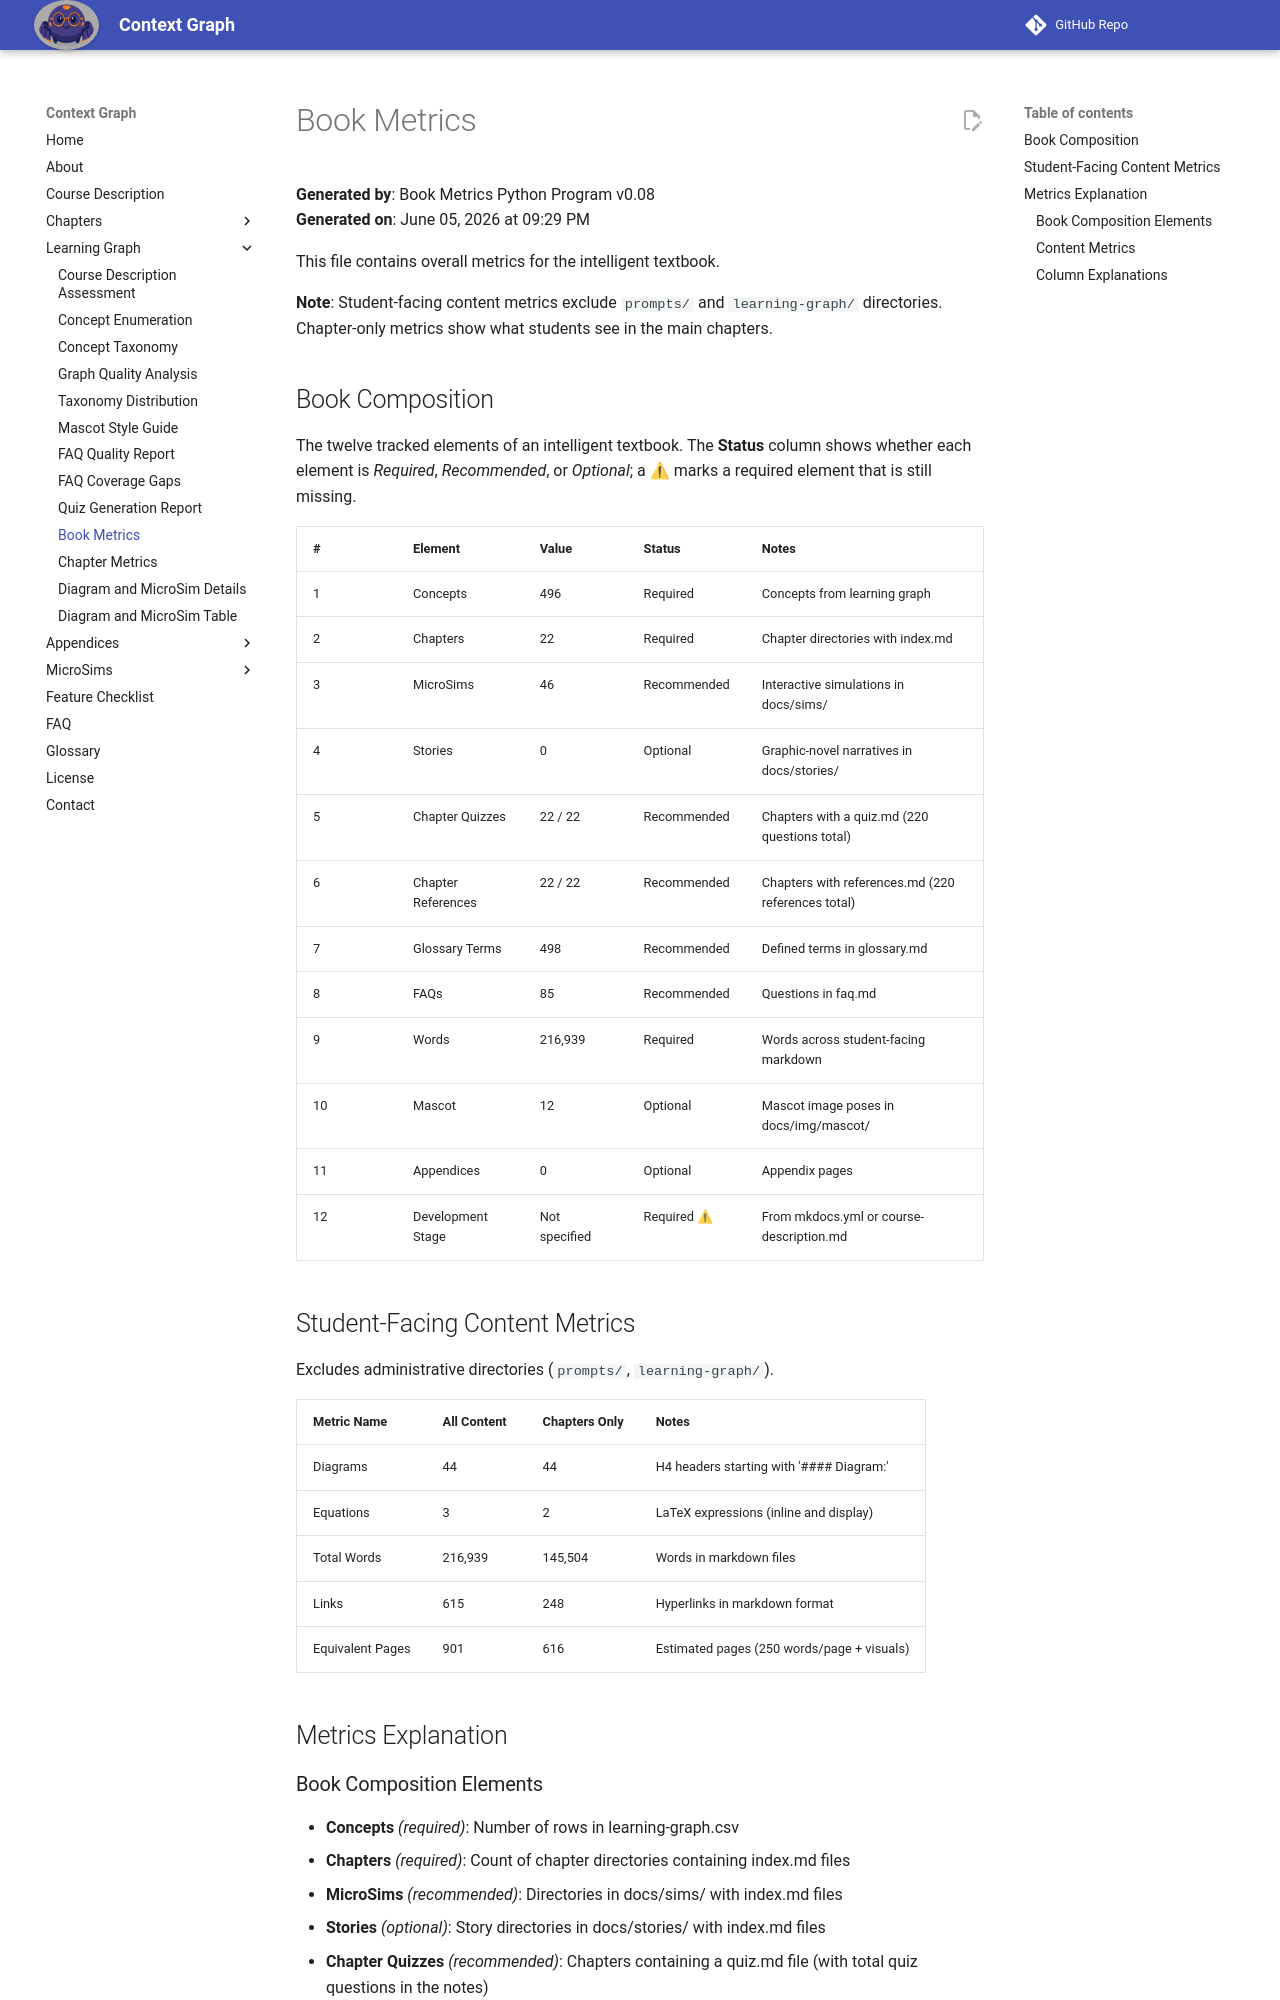

repository: dmccreary/context-graph · page: learning-graph/book-metrics/index.html · generator: mkdocs

# Book Metrics

**Generated by**: Book Metrics Python Program v0.08  
**Generated on**: June 05, 2026 at 09:29 PM

This file contains overall metrics for the intelligent textbook.

**Note**: Student-facing content metrics exclude `prompts/` and `learning-graph/` directories. Chapter-only metrics show what students see in the main chapters.

## Book Composition

The twelve tracked elements of an intelligent textbook. The **Status** column shows whether each element is *Required*, *Recommended*, or *Optional*; a ⚠ marks a required element that is still missing.

| # | Element | Value | Status | Notes |
|---|---------|-------|--------|-------|
| 1 | Concepts | 496 | Required | Concepts from learning graph |
| 2 | Chapters | 22 | Required | Chapter directories with index.md |
| 3 | MicroSims | 46 | Recommended | Interactive simulations in docs/sims/ |
| 4 | Stories | 0 | Optional | Graphic-novel narratives in docs/stories/ |
| 5 | Chapter Quizzes | 22 / 22 | Recommended | Chapters with a quiz.md (220 questions total) |
| 6 | Chapter References | 22 / 22 | Recommended | Chapters with references.md (220 references total) |
| 7 | Glossary Terms | 498 | Recommended | Defined terms in glossary.md |
| 8 | FAQs | 85 | Recommended | Questions in faq.md |
| 9 | Words | 216,939 | Required | Words across student-facing markdown |
| 10 | Mascot | 12 | Optional | Mascot image poses in docs/img/mascot/ |
| 11 | Appendices | 0 | Optional | Appendix pages |
| 12 | Development Stage | Not specified | Required ⚠ | From mkdocs.yml or course-description.md |

## Student-Facing Content Metrics

Excludes administrative directories (`prompts/`, `learning-graph/`).

| Metric Name | All Content | Chapters Only | Notes |
|-------------|-------------|---------------|-------|
| Diagrams | 44 | 44 | H4 headers starting with '#### Diagram:' |
| Equations | 3 | 2 | LaTeX expressions (inline and display) |
| Total Words | 216,939 | 145,504 | Words in markdown files |
| Links | 615 | 248 | Hyperlinks in markdown format |
| Equivalent Pages | 901 | 616 | Estimated pages (250 words/page + visuals) |

## Metrics Explanation
